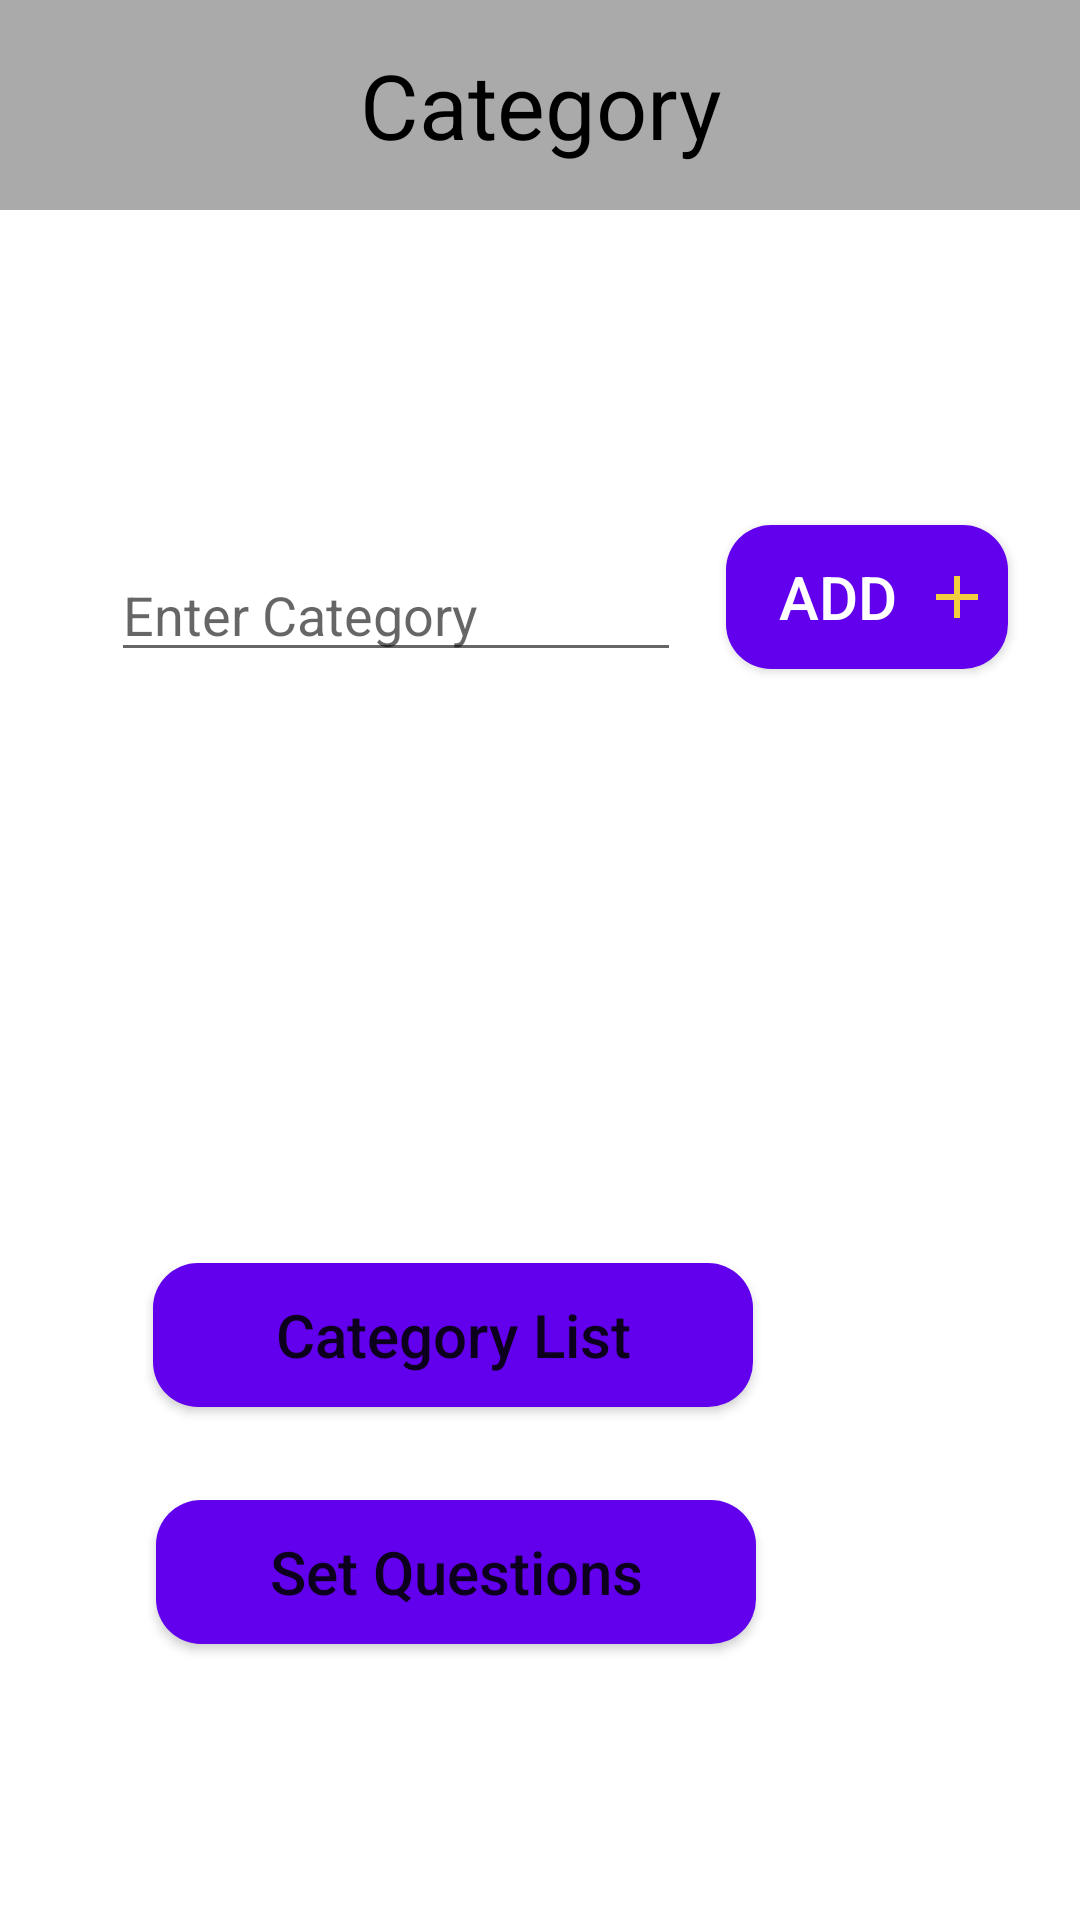

This screen was rendered from an Android layout file. Write that file and the resources it references.
<!-- AndroidManifest.xml: application theme Theme.QuizHack -->
<!-- res/layout/activity_category.xml -->
<?xml version="1.0" encoding="utf-8"?>
<RelativeLayout
    xmlns:android="http://schemas.android.com/apk/res/android"
    xmlns:app="http://schemas.android.com/apk/res-auto"
    xmlns:tools="http://schemas.android.com/tools"
    android:layout_width="match_parent"
    android:layout_height="match_parent"
    android:orientation="vertical"
    tools:context=".Category">

    <TextView
        android:id="@+id/textView6"
        android:layout_width="412dp"
        android:layout_height="70dp"
        android:background="@android:color/darker_gray"
        android:gravity="center"
        android:text="Category"
        android:textColor="@color/black"
        android:textSize="30dp"
        app:layout_constraintStart_toStartOf="parent"
        tools:layout_editor_absoluteY="1dp"></TextView>


    <Button
        android:id="@+id/add_category"
        android:layout_width="94dp"
        android:layout_height="wrap_content"
        android:layout_alignParentEnd="true"
        android:layout_alignParentBottom="true"

        android:layout_marginLeft="110dp"
        android:layout_marginTop="30dp"
        android:layout_marginEnd="24dp"
        android:layout_marginBottom="417dp"
        android:background="@drawable/primary_shape"
        android:drawableEnd="@drawable/ic_baseline_add_24"
        android:paddingLeft="10dp"
        android:paddingRight="5dp"
        android:text="ADD"
        android:textAllCaps="false"
        android:textColor="@color/white"
        android:textSize="20dp"></Button>

    <Button
        android:id="@+id/category_next"
        android:layout_width="200dp"
        android:layout_height="wrap_content"
        android:layout_alignParentEnd="true"
        android:layout_alignParentBottom="true"
        android:layout_marginLeft="110dp"
        android:layout_marginTop="10dp"
        android:layout_marginEnd="108dp"
        android:layout_marginBottom="92dp"
        android:background="@drawable/primary_shape"
        android:text="Set Questions"
        android:textAllCaps="false"
        android:textSize="20dp"></Button>

    <EditText
        android:id="@+id/input_Category"
        android:layout_width="190dp"

        android:layout_height="wrap_content"
        android:layout_alignParentEnd="true"
        android:layout_alignParentBottom="true"
        android:layout_marginEnd="133dp"
        android:layout_marginBottom="416dp"
        android:ems="10"
        android:hint="Enter Category"
        android:inputType="textPersonName" />

    <Button
        android:id="@+id/View_category"
        android:layout_width="200dp"
        android:layout_height="wrap_content"
        android:layout_alignParentEnd="true"
        android:layout_alignParentBottom="true"
        android:layout_marginEnd="109dp"
        android:layout_marginBottom="171dp"
        android:background="@drawable/primary_shape"
        android:text="Category List"
        android:textAllCaps="false"
        android:textSize="20dp" />


</RelativeLayout>
<!-- resources referenced by this layout -->
<resources>
  <!-- drawable ic_baseline_add_24 (drawable) -->
  <vector android:height="24dp" android:tint="#F2CD40"
      android:viewportHeight="24" android:viewportWidth="24"
      android:width="24dp" xmlns:android="http://schemas.android.com/apk/res/android">
      <path android:fillColor="@android:color/white" android:pathData="M19,13h-6v6h-2v-6H5v-2h6V5h2v6h6v2z"/>
  </vector>
  <!-- drawable primary_shape (drawable) -->
  <?xml version="1.0" encoding="utf-8"?>
  <shape xmlns:android="http://schemas.android.com/apk/res/android">
  <solid android:color="@color/design_default_color_primary"></solid>
      <corners android:radius="15dp"></corners>
  </shape>
  <style name="Theme.QuizHack" parent="Theme.MaterialComponents.DayNight.DarkActionBar">
          
          <item name="colorPrimary">@color/purple_500</item>
          <item name="colorPrimaryVariant">@color/purple_700</item>
          <item name="colorOnPrimary">@color/white</item>
          
          <item name="colorSecondary">@color/teal_200</item>
          <item name="colorSecondaryVariant">@color/teal_700</item>
          <item name="colorOnSecondary">@color/black</item>
          
          <item name="android:statusBarColor" tools:targetApi="l">?attr/colorPrimaryVariant</item>
          
      </style>
  <!-- not gathered from this repository: default colours our renderer supplied (Android Studio template values) -->
  <color name="purple_500">#FF6200EE</color>
  <color name="purple_700">#FF3700B3</color>
  <color name="teal_200">#FF03DAC5</color>
  <color name="teal_700">#FF018786</color>
  <color name="black">#FF000000</color>
  <color name="white">#FFFFFFFF</color>
</resources>
